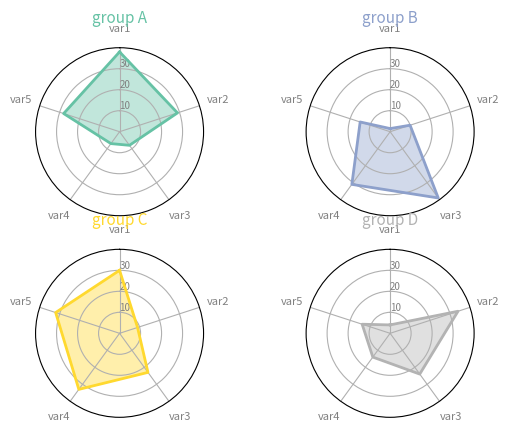

Here is the Python script that generated this plot:
# Libraries
from math import pi

import matplotlib.pyplot as plt
import pandas as pd

df = pd.DataFrame({
    'group': ['A', 'B', 'C', 'D'],
    'var1': [38, 1.5, 30, 4],
    'var2': [29, 10, 9, 34],
    'var3': [8, 39, 23, 24],
    'var4': [7, 31, 33, 14],
    'var5': [28, 15, 32, 14]
})


##
def make_spider(row, title, color):
    # number of variable
    categories = list(df)[1:]
    N = len(categories)
    # What will be the angle of each axis in the plot?
    angles = [n / float(N) * 2 * pi for n in range(N)]
    # divide the plot by number of variable
    angles += angles[:1]

    ax = plt.subplot(2, 2, row + 1, polar=True)
    # If you want the first axis to be on top:
    ax.set_theta_offset(pi / 2)
    ax.set_theta_direction(-1)
    # Draw one axe per variable + add labels labels yet
    plt.xticks(angles[:-1], categories, color='grey', size=8)
    # Draw ylabels
    ax.set_rlabel_position(0)
    plt.yticks([10, 20, 30], ["10", "20", "30"], color="grey", size=7)
    plt.ylim(0, 40)
    # Ind1
    values = df.loc[row].drop('group').values.flatten().tolist()

    values += values[:1]
    ax.plot(angles, values, color=color, linewidth=2, linestyle='solid')
    ax.fill(angles, values, color=color, alpha=0.4)
    # Add a title
    plt.title(title, size=11, color=color, y=1.1)
    # ------- PART 2: Apply to all individuals
    # initialize the figure
    my_dpi = 96
    plt.figure(1, figsize=(1000 / my_dpi, 1000 / my_dpi), dpi=my_dpi)
    plt.show()


##
# XXX: All the subplot show the same title, need to be fixed
# Create a color palette:
my_palette = plt.cm.get_cmap("Set2", len(df.index))

# Loop to plot
for row in range(0, len(df.index)):
    make_spider(row=row,
                title='group ' + df['group'][row],
                color=my_palette(row))
